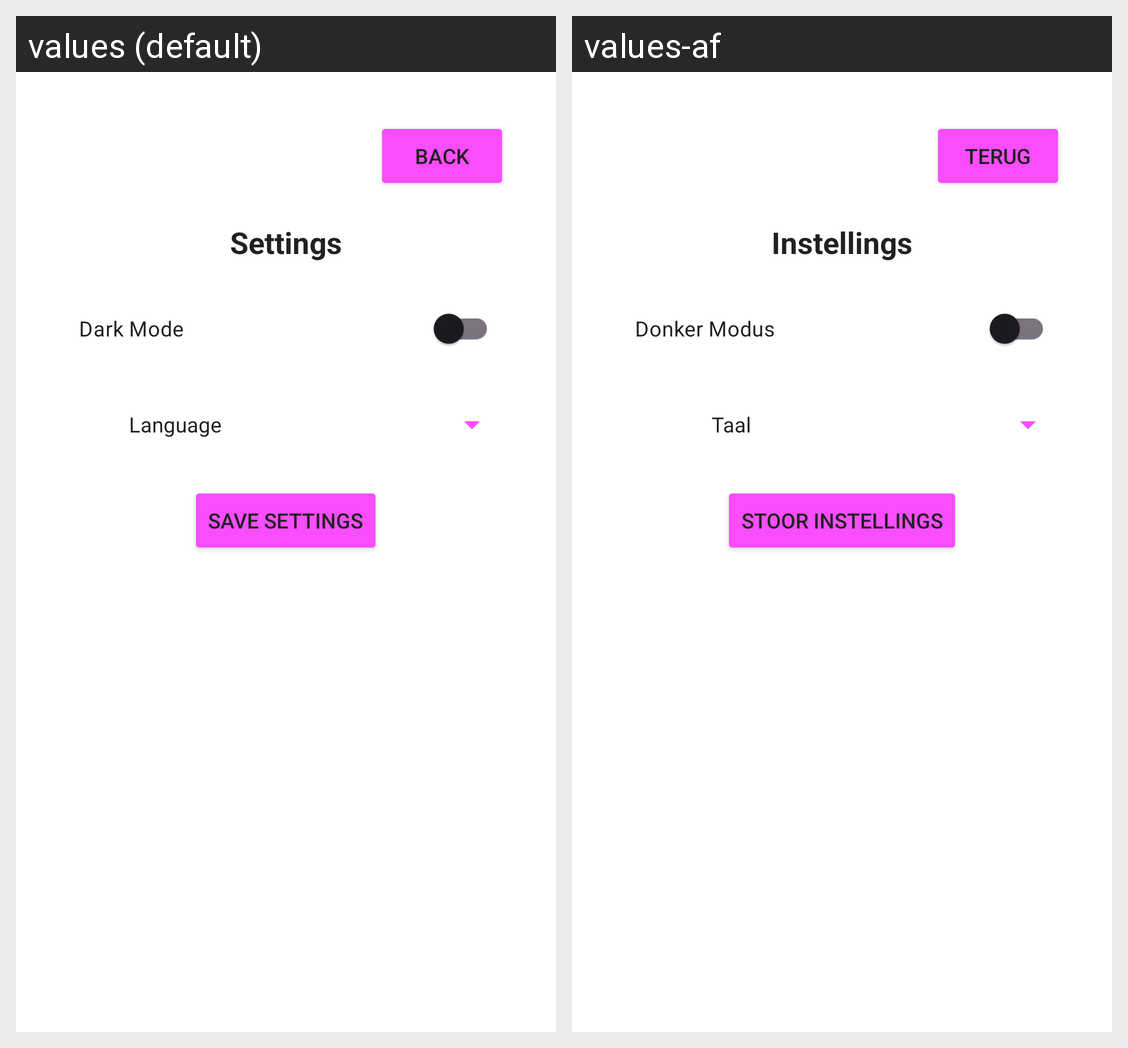

Strings drawn on this Android screen and how each of the app's shown locales translates them:
Android screen res/layout/fragment_settings.xml rendered under 2 locales, left to right: values (default), values-af. Device: Nexus 5 (rendered at 1080×1920; each locale shown at half size, 540×960, under a caption strip naming it); theme Theme.PROG7314_Mobile_App_V2.
Strings drawn on this screen, with the default value and each locale's value (text and hints the layout hard-codes, and strings that could not be matched under every locale, appear in the picture but are not listed):

back
  values: Back
  values-af: Terug

settings_title
  values: Settings
  values-af: Instellings

dark_mode
  values: Dark Mode
  values-af: Donker Modus

language
  values: Language
  values-af: Taal

save_settings
  values: Save Settings
  values-af: Stoor Instellings
